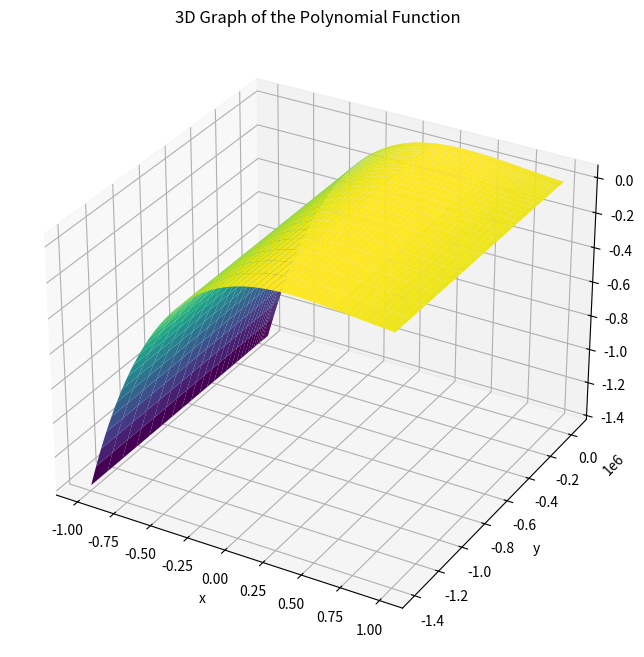

This chart was generated by the following Python code:
# import numpy as np
# import matplotlib.pyplot as plt

# # Define the polynomial based on the given coefficients
# def polynomial(x):
#     return 1 + 2.74825817e+05 * x - 5.77544542e+05 * x**2 + 4.10112208e+05 * x**3 - 1.19753458e+05 * x**4 + 1.23769750e+04 * x**5

# # Generate x values from -5 to 5 (or choose any range you want)
# x_values = np.linspace(-5, 5, 20)  # Reduce the number of points for clarity in print
# y_values = polynomial(x_values)

# # Print x and P(x) values
# print("x\t\tP(x)")
# print("-" * 30)
# for x, y in zip(x_values, y_values):
#     print(f"{x:.2f}\t\t{y:.2e}")

# # Plot the polynomial function
# x_plot = np.linspace(-5, 5, 400)  # Higher resolution for the plot
# y_plot = polynomial(x_plot)

# plt.plot(x_plot, y_plot, label='Polynomial: P(x)')
# plt.axhline(0, color='black', linewidth=1)  # X-axis
# plt.axvline(0, color='black', linewidth=1)  # Y-axis
# plt.xlabel('x')
# plt.ylabel('P(x)')
# plt.title('Polynomial Plot')
# plt.legend()
# plt.grid(True)
# plt.show()

# import numpy as np
# import matplotlib.pyplot as plt
# import csv

# # Define the polynomial function
# def polynomial(x):
#     return 1 + 2.74825817e+05 * x - 5.77544542e+05 * x**2 + 4.10112208e+05 * x**3 - 1.19753458e+05 * x**4 + 1.23769750e+04 * x**5

# # Generate x values
# x = np.linspace(0.1, 5, 400)  # Avoid x=0 to prevent log errors
# P_x = polynomial(x)

# # Compute transformations
# log_P_x = np.log(P_x)         # Log of dependent variable
# ln_x = np.log(x)              # Log of independent variable
# P_ln_x = polynomial(ln_x)     # Polynomial of log-transformed independent variable
# log_P_ln_x = np.log(P_ln_x)   # Log of P(ln(x)) for log-log plot

# # Save numerical results to a CSV file
# csv_path = "./data/polynomial_results.csv"
# with open(csv_path, "w", newline="") as file:
#     writer = csv.writer(file)
#     writer.writerow(["x", "P(x)", "ln(P(x))", "ln(x)", "P(ln(x))", "ln(P(ln(x)))"])
#     for i in range(len(x)):
#         writer.writerow([x[i], P_x[i], log_P_x[i], ln_x[i], P_ln_x[i], log_P_ln_x[i]])

# # Plot 1: ln(P(x)) vs. x
# plt.figure(figsize=(12, 8))
# plt.subplot(3, 1, 1)
# plt.plot(x, log_P_x, label='ln(P(x)) vs. x', color='blue')
# plt.xlabel('x')
# plt.ylabel('ln(P(x))')
# plt.title('Log of Dependent Variable')
# plt.grid(True)
# plt.legend()

# # Plot 2: P(ln(x)) vs. x
# plt.subplot(3, 1, 2)
# plt.plot(x, P_ln_x, label='P(ln(x)) vs. x', color='green')
# plt.xlabel('x')
# plt.ylabel('P(ln(x))')
# plt.title('Log-Transformed Independent Variable')
# plt.grid(True)
# plt.legend()

# # Plot 3: ln(P(ln(x))) vs. ln(x)
# plt.subplot(3, 1, 3)
# plt.plot(ln_x, log_P_ln_x, label='ln(P(ln(x))) vs. ln(x)', color='red')
# plt.xlabel('ln(x)')
# plt.ylabel('ln(P(ln(x)))')
# plt.title('Log-Log Plot')
# plt.grid(True)
# plt.legend()

# # Save the plots as an image file
# png_path = "./data/polynomial_plots.png"
# pdf_path = "./data/polynomial_plots.pdf"
# plt.tight_layout()
# plt.savefig(png_path)  # Save as PNG
# plt.savefig(pdf_path)  # Save as PDF

# # Show the plots
# plt.show()

# (csv_path, png_path, pdf_path)

import numpy as np
import matplotlib.pyplot as plt
from mpl_toolkits.mplot3d import Axes3D

# Define the polynomial function
def polynomial(x):
    return (1 + 274825.817 * x - 577544.542 * x**2 + 410112.208 * x**3
            - 119753.458 * x**4 + 12376.975 * x**5)

# Generate x values (adjust range and step size as needed)
x = np.linspace(-1, 1, 500)  # x from -1 to 1 with 500 points

# Calculate corresponding y values
y = polynomial(x)

# Create a 3D plot
fig = plt.figure(figsize=(10, 8))
ax = fig.add_subplot(111, projection='3d')

# Create a meshgrid for the x and y values
X, Y = np.meshgrid(x, y)
Z = polynomial(X)

# Plot the surface
ax.plot_surface(X, Y, Z, cmap='viridis')

# Add labels and title
ax.set_title("3D Graph of the Polynomial Function")
ax.set_xlabel("x")
ax.set_ylabel("y")
ax.set_zlabel("z")

# Show the plot
plt.show()
